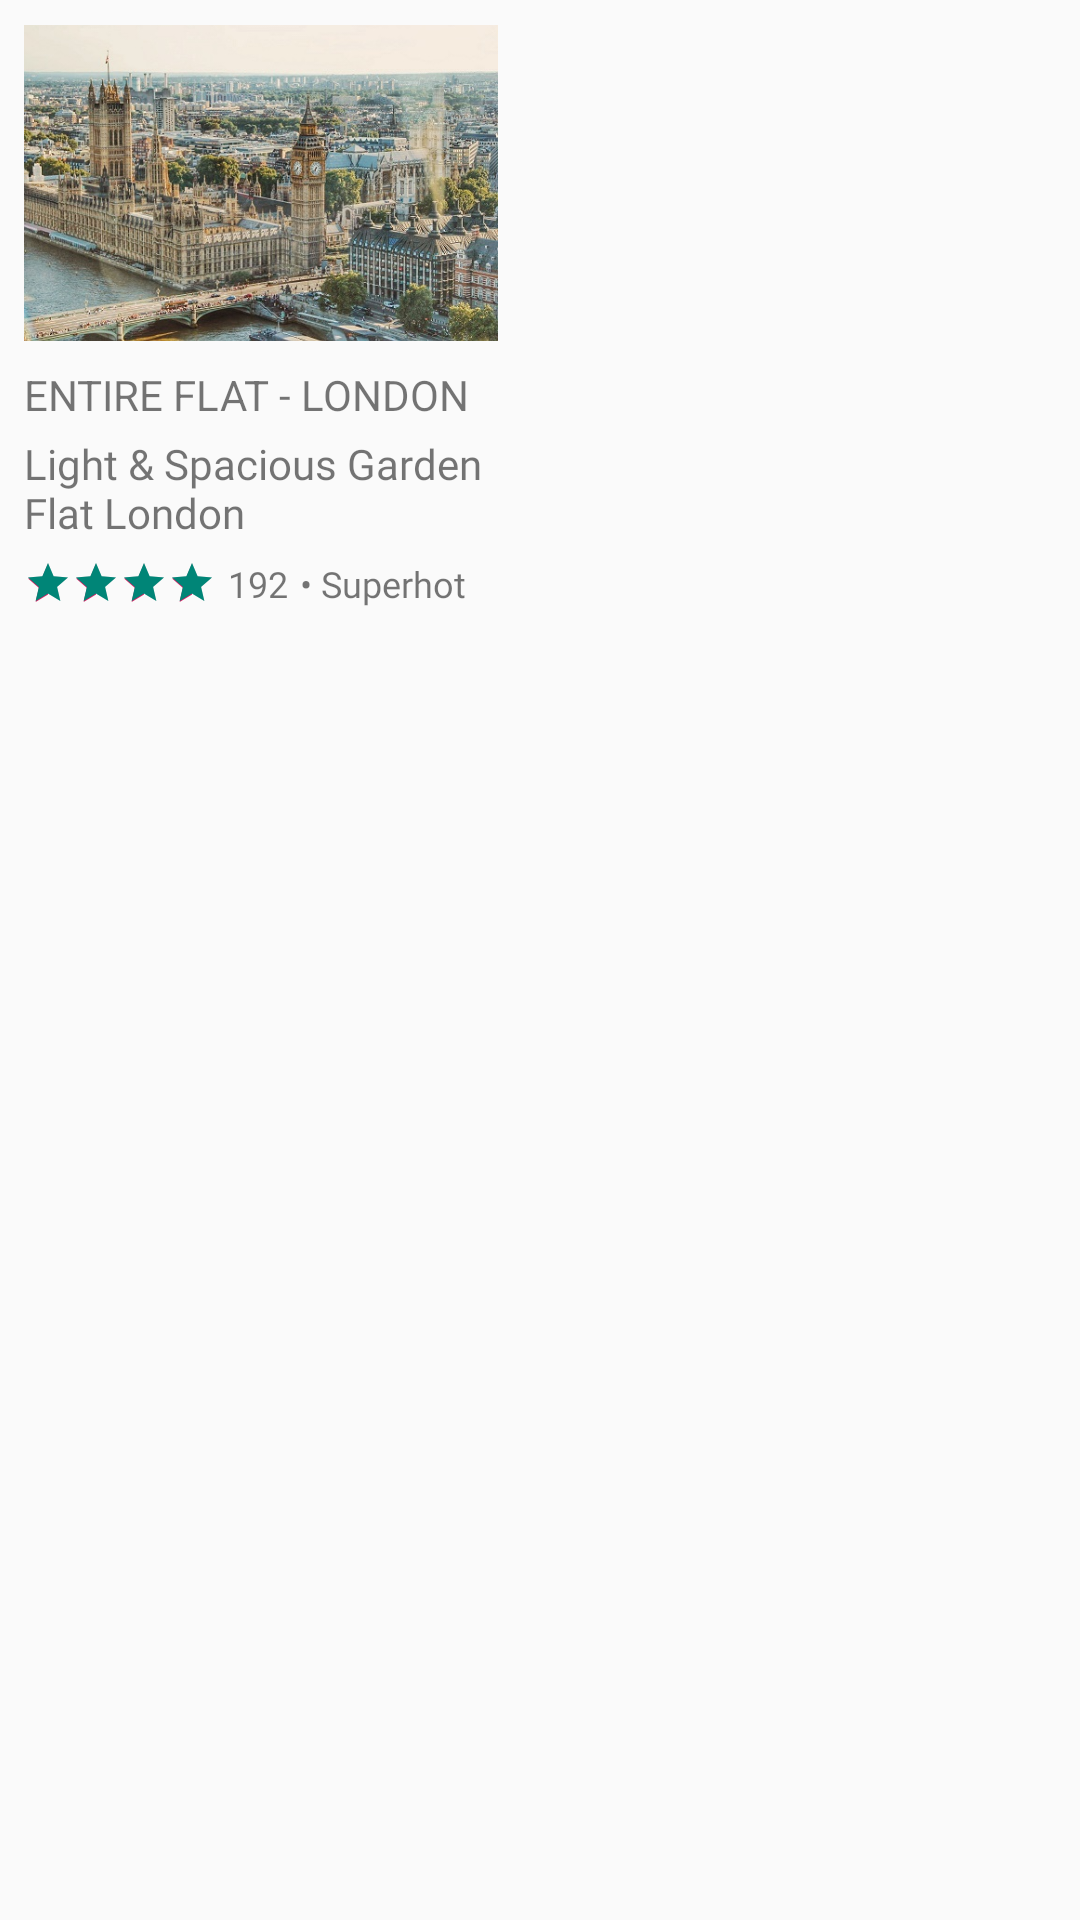

Layout XML and referenced resources for this Android screen:
<!-- AndroidManifest.xml: application theme AppTheme -->
<!-- res/layout/section05.xml -->
<?xml version="1.0" encoding="utf-8"?>
<android.support.constraint.ConstraintLayout xmlns:android="http://schemas.android.com/apk/res/android"
                                             xmlns:app="http://schemas.android.com/apk/res-auto"
                                             android:layout_width="wrap_content"
                                             android:layout_height="wrap_content">
    <ImageView
            android:layout_width="158dp"
            android:layout_height="106dp" android:src="@drawable/london1"
            android:id="@+id/imageView6" app:layout_constraintStart_toStartOf="parent"
            android:layout_marginStart="8dp" android:layout_marginTop="8dp" app:layout_constraintTop_toTopOf="parent"
            android:contentDescription="@string/learnmore"/>
    <TextView
            android:text="@string/flat"
            android:layout_width="wrap_content"
            android:layout_height="wrap_content"
            android:id="@+id/textView15" android:layout_marginTop="8dp"
            app:layout_constraintTop_toBottomOf="@+id/imageView6" app:layout_constraintStart_toStartOf="parent"
            android:layout_marginStart="8dp"/>
    <TextView
            android:text="@string/desc1"
            android:layout_width="166dp"
            android:layout_height="wrap_content"
            android:fontFamily="@font/montserrat_bold"
            android:id="@+id/textView16" android:layout_marginTop="4dp"
            app:layout_constraintTop_toBottomOf="@+id/textView15" app:layout_constraintStart_toStartOf="parent"
            android:layout_marginStart="8dp"/>
    <RatingBar
            android:layout_width="wrap_content"
            android:layout_height="wrap_content"
            style="?android:attr/ratingBarStyleSmall"
            android:id="@+id/ratingBar"
            android:progressTint="@color/colorPrimary"
            android:rating="4"
            android:numStars="4"
            app:layout_constraintTop_toBottomOf="@+id/textView16" app:layout_constraintStart_toStartOf="parent"
            android:layout_marginStart="8dp" android:layout_marginTop="6dp"/>
    <TextView
            android:text="@string/number"
            android:layout_width="wrap_content"
            android:layout_height="wrap_content"
            android:textSize="12sp"
            android:fontFamily="@font/montserrat_semibold"
            android:id="@+id/textView17" app:layout_constraintStart_toEndOf="@+id/ratingBar"
            android:layout_marginStart="4dp"
            android:layout_marginTop="6dp" app:layout_constraintTop_toBottomOf="@+id/textView16"/>
    <TextView
            android:text="@string/superhot"
            android:layout_width="wrap_content"
            android:layout_height="wrap_content"
            android:fontFamily="@font/montserrat_semibold"
            android:id="@+id/textView18" app:layout_constraintStart_toEndOf="@+id/textView17"
            android:layout_marginTop="6dp"
            android:textSize="12sp"
            app:layout_constraintTop_toBottomOf="@+id/textView16" android:layout_marginStart="4dp"/>
</android.support.constraint.ConstraintLayout>
<!-- resources referenced by this layout -->
<resources>
  <color name="colorPrimary">#008577</color>
  <!-- drawable london1: jpg bitmap (drawable, 113580 bytes) -->
  <string name="desc1">Light &amp; Spacious Garden Flat London</string>
  <string name="flat">ENTIRE FLAT - LONDON</string>
  <string name="learnmore">Learn more &gt;</string>
  <string name="number">192</string>
  <string name="superhot">• Superhot</string>
  <style name="AppTheme" parent="Theme.AppCompat.Light.NoActionBar">
          
          <item name="colorPrimary">@color/colorPrimary</item>
          <item name="colorPrimaryDark">@color/colorPrimaryDark</item>
          <item name="colorAccent">@color/colorAccent</item>
          <item name="android:windowLightStatusBar" tools:targetApi="23">true</item>
      </style>
  <color name="colorPrimaryDark">#FAFAFA</color>
  <color name="colorAccent">#D81B60</color>
</resources>
